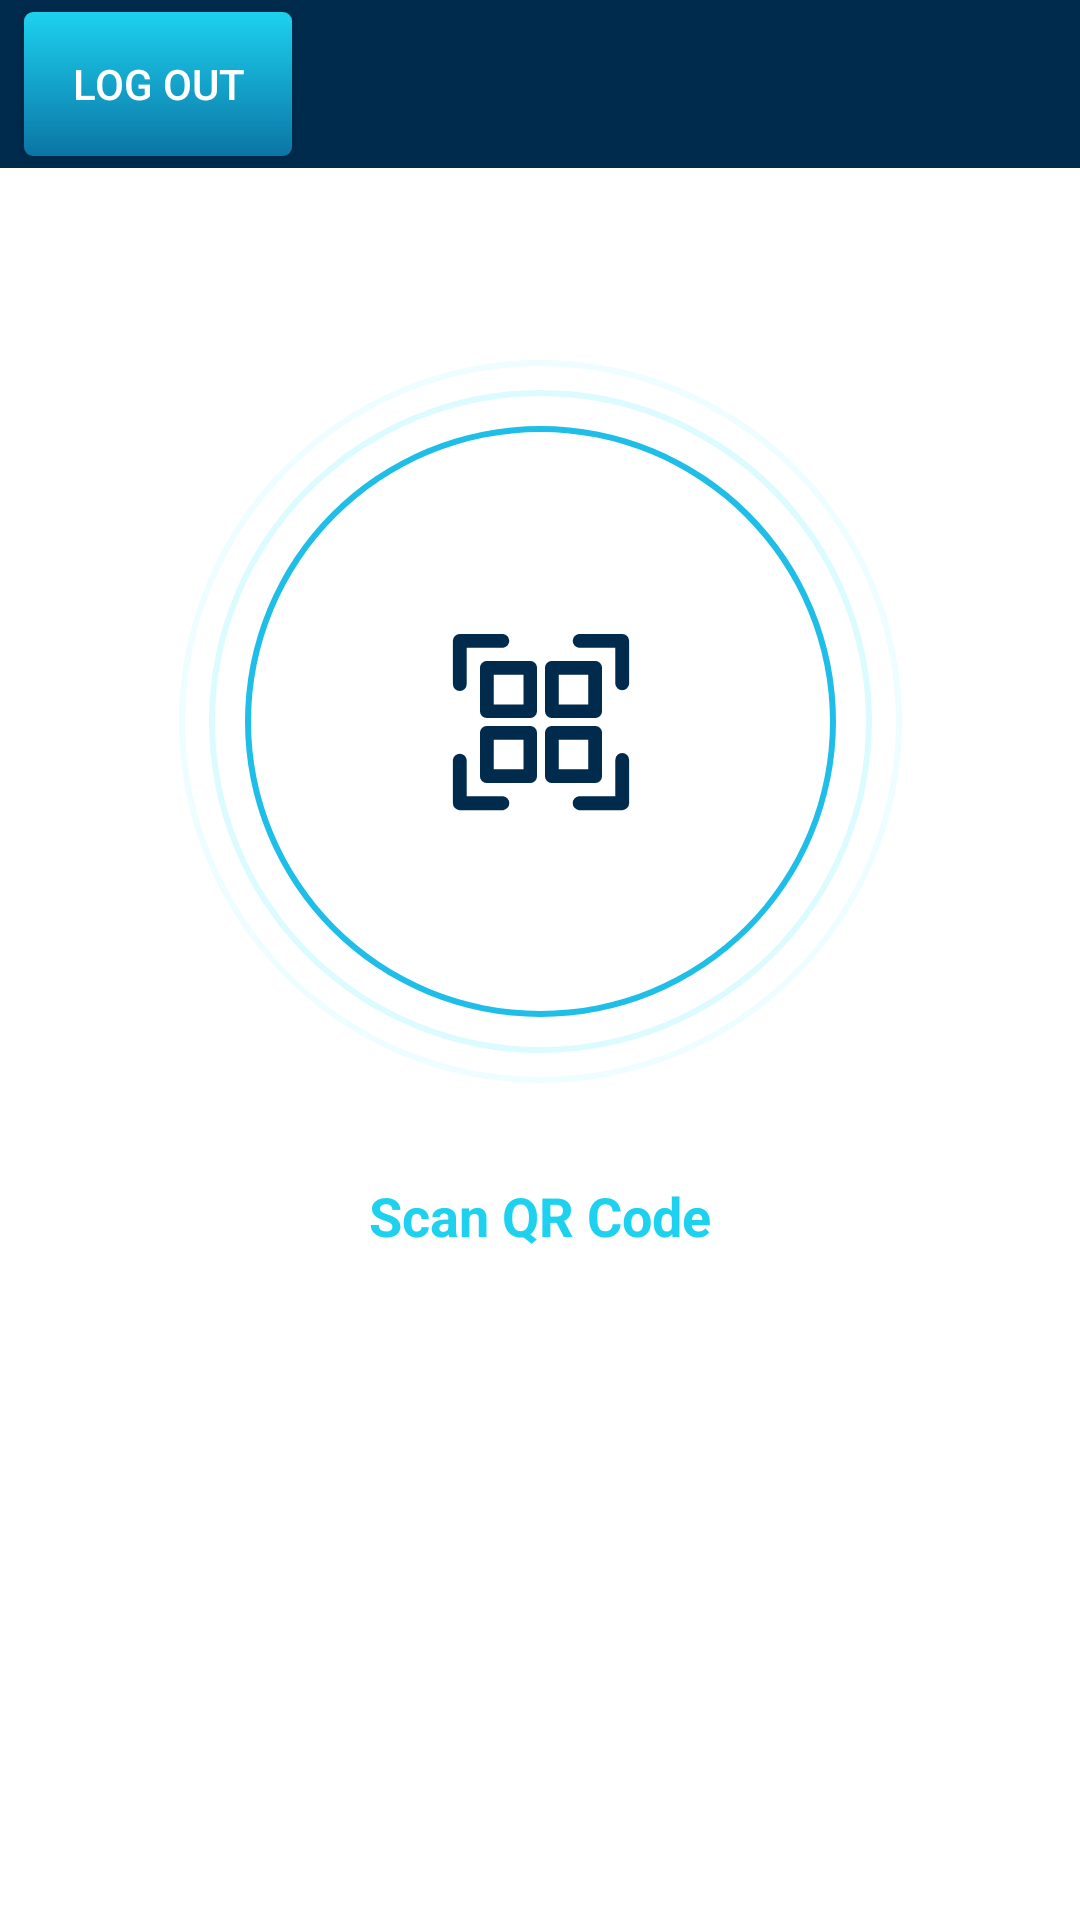

Layout XML and referenced resources for this Android screen:
<!-- AndroidManifest.xml: application theme ConversantTheme -->
<!-- res/layout/fragment_qrcode_button.xml -->
<?xml version="1.0" encoding="utf-8"?>
<androidx.constraintlayout.widget.ConstraintLayout xmlns:android="http://schemas.android.com/apk/res/android"
    xmlns:app="http://schemas.android.com/apk/res-auto"
    xmlns:tools="http://schemas.android.com/tools"
    android:id="@+id/qrButtonLayout"
    android:layout_width="match_parent"
    android:layout_height="match_parent"
    android:background="@color/accessBackgroundColor"
    tools:context=".QRCodeButton">

    <TextView
        android:id="@+id/scanErrorMessage"
        android:layout_width="0dp"
        android:layout_height="wrap_content"
        android:layout_marginStart="8dp"
        android:layout_marginTop="8dp"
        android:layout_marginEnd="8dp"
        android:background="@drawable/login_error_message_rectangle"
        android:drawableLeft="@drawable/no_symbol"
        android:drawablePadding="@dimen/error_symbol_padding"
        android:padding="@dimen/error_symbol_padding"
        android:text="@string/scan_error"
        android:textColor="@color/darkText"
        android:textSize="@dimen/smaller_text_size"
        android:visibility="gone"
        app:layout_constraintEnd_toEndOf="parent"
        app:layout_constraintHorizontal_bias="0.0"
        app:layout_constraintStart_toStartOf="parent"
        app:layout_constraintTop_toBottomOf="@+id/toolbar" />

    <androidx.appcompat.widget.Toolbar
        android:id="@+id/toolbar"
        android:layout_width="0dp"
        android:layout_height="wrap_content"
        android:background="@color/accessAppBarColor"
        android:minHeight="?attr/actionBarSize"
        android:theme="?attr/actionBarTheme"
        app:layout_constraintEnd_toEndOf="parent"
        app:layout_constraintHorizontal_bias="1.0"
        app:layout_constraintStart_toStartOf="parent"
        app:layout_constraintTop_toTopOf="parent" />

    <Button
        android:id="@+id/buttonLogOut"
        android:layout_width="wrap_content"
        android:layout_height="wrap_content"
        android:layout_marginStart="8dp"
        android:layout_marginTop="8dp"
        android:layout_marginBottom="8dp"
        android:background="@drawable/gradient_button"
        android:text="@string/log_out"
        android:textColor="@color/textOnDarkBackground"
        app:layout_constraintBottom_toBottomOf="@+id/toolbar"
        app:layout_constraintStart_toStartOf="parent"
        app:layout_constraintTop_toTopOf="@+id/toolbar" />

    <TextView
        android:id="@+id/textView"
        android:layout_width="wrap_content"
        android:layout_height="wrap_content"
        android:text="@string/conversant_access_title"
        android:textColor="@color/textOnDarkBackground"
        android:textSize="@dimen/generalFontSize"
        android:typeface="sans"
        app:layout_constraintBottom_toBottomOf="@+id/toolbar"
        app:layout_constraintEnd_toStartOf="@+id/toolbar"
        app:layout_constraintHorizontal_bias="0.5"
        app:layout_constraintStart_toEndOf="@+id/toolbar"
        app:layout_constraintTop_toTopOf="@+id/toolbar" />

    <ImageView
        android:id="@+id/circleBurst"
        android:layout_width="wrap_content"
        android:layout_height="wrap_content"
        android:layout_marginTop="64dp"
        android:src="@drawable/circle_burst_blue"
        app:layout_constraintEnd_toEndOf="parent"
        app:layout_constraintHorizontal_bias="0.5"
        app:layout_constraintStart_toStartOf="parent"
        app:layout_constraintTop_toBottomOf="@+id/scanErrorMessage" />

    <ImageView
        android:id="@+id/circleBurstRed"
        android:layout_width="wrap_content"
        android:layout_height="wrap_content"
        android:layout_marginTop="64dp"
        android:src="@drawable/circle_burst_red"
        android:visibility="gone"
        app:layout_constraintEnd_toEndOf="parent"
        app:layout_constraintHorizontal_bias="0.5"
        app:layout_constraintStart_toStartOf="parent"
        app:layout_constraintTop_toBottomOf="@+id/toolbar" />

    <ImageView
        android:id="@+id/qrSymbol"
        android:layout_width="105dp"
        android:layout_height="94dp"
        android:src="@drawable/qr_rect"
        app:layout_constraintBottom_toBottomOf="@+id/circleBurst"
        app:layout_constraintEnd_toEndOf="@+id/circleBurst"
        app:layout_constraintStart_toStartOf="@+id/circleBurst"
        app:layout_constraintTop_toTopOf="@+id/circleBurst" />

    <ImageView
        android:id="@+id/warningSymbol"
        android:layout_width="105dp"
        android:layout_height="94dp"
        android:src="@drawable/warning_triangle"
        android:visibility="gone"
        app:layout_constraintBottom_toBottomOf="@+id/circleBurstRed"
        app:layout_constraintEnd_toEndOf="@+id/circleBurstRed"
        app:layout_constraintStart_toStartOf="@+id/circleBurstRed"
        app:layout_constraintTop_toTopOf="@+id/circleBurstRed" />

    <TextView
        android:id="@+id/scanQRString"
        android:layout_width="wrap_content"
        android:layout_height="wrap_content"
        android:layout_marginStart="8dp"
        android:layout_marginTop="32dp"
        android:layout_marginEnd="8dp"
        android:text="@string/scan_qr_code"
        android:textColor="@color/buttonGradientTop"
        android:textSize="@dimen/generalFontSize"
        android:textStyle="bold"
        app:layout_constraintEnd_toEndOf="parent"
        app:layout_constraintStart_toStartOf="parent"
        app:layout_constraintTop_toBottomOf="@+id/circleBurst" />

    <TextView
        android:id="@+id/errorScanMsg"
        android:layout_width="wrap_content"
        android:layout_height="wrap_content"
        android:layout_marginStart="8dp"
        android:layout_marginTop="32dp"
        android:layout_marginEnd="8dp"
        android:text="@string/failed_qr_code"
        android:textColor="@color/red"
        android:textSize="@dimen/generalFontSize"
        android:textStyle="bold"
        android:visibility="gone"
        app:layout_constraintEnd_toEndOf="parent"
        app:layout_constraintStart_toStartOf="parent"
        app:layout_constraintTop_toBottomOf="@+id/circleBurstRed" />
</androidx.constraintlayout.widget.ConstraintLayout>
<!-- resources referenced by this layout -->
<resources>
  <color name="accessAppBarColor">#002B4D</color>
  <color name="accessBackgroundColor">#FFFFFF</color>
  <color name="buttonGradientTop">#1dd1ef</color>
  <color name="darkText">#000000</color>
  <color name="red">#D8000C</color>
  <color name="textOnDarkBackground">#FFFFFF</color>
  <dimen name="error_symbol_padding">10dp</dimen>
  <dimen name="generalFontSize">18sp</dimen>
  <dimen name="smaller_text_size">16sp</dimen>
  <!-- drawable circle_burst_red (drawable) -->
  <vector xmlns:android="http://schemas.android.com/apk/res/android"
      android:width="241dp"
      android:height="241dp"
      android:viewportWidth="241"
      android:viewportHeight="241">
    <path
        android:pathData="M120.5,219A98.5,98.5 0,1 1,219 120.5,98.62 98.62,0 0,1 120.5,219ZM120.5,24A96.5,96.5 0,1 0,217 120.5,96.61 96.61,0 0,0 120.5,24Z"
        android:fillColor="#ff4b33"/>
  </vector>
  <!-- drawable gradient_button (drawable) -->
  <?xml version="1.0" encoding="utf-8"?>
  <shape xmlns:android="http://schemas.android.com/apk/res/android"
      android:shape="rectangle"
  >
      <corners
          android:radius="@dimen/buttonCornerRadius" />
      <gradient
          android:angle="@dimen/buttonGradientAngle"
          android:startColor="@color/buttonGradientBottom"
          android:endColor="@color/buttonGradientTop"
          />
      <padding
          android:top="@dimen/topBottomButtonContentPadding"
          android:bottom="@dimen/topBottomButtonContentPadding"
          android:left="@dimen/leftRightButtonContentPadding"
          android:right="@dimen/leftRightButtonContentPadding" />
  
  </shape>
  <!-- drawable login_error_message_rectangle (drawable) -->
  <?xml version="1.0" encoding="utf-8"?>
  <shape xmlns:android="http://schemas.android.com/apk/res/android"
      android:shape="rectangle">
      <solid android:color="@color/errorBackground" android:width="1dp"/>
      <corners android:radius="@dimen/textFieldCornerRadius" />
  
  </shape>
  <string name="conversant_access_title">Conversant Access</string>
  <string name="failed_qr_code">Try again</string>
  <string name="log_out">Log Out</string>
  <string name="scan_error">There was a problem scanning this code. \n %1$s</string>
  <string name="scan_qr_code">Scan QR Code</string>
  <style name="ConversantTheme" parent="AppTheme">
          <item name="toolbarStyle">@style/ConversantToolBar</item>
          <item name="android:windowBackground">@color/accessAppBarColor</item>
      </style>
  <dimen name="buttonCornerRadius">3dp</dimen>
  <dimen name="buttonGradientAngle">90</dimen>
  <color name="buttonGradientBottom">#0b75a5</color>
  <dimen name="topBottomButtonContentPadding">8dp</dimen>
  <dimen name="leftRightButtonContentPadding">16dp</dimen>
  <color name="errorBackground">#FFECE9</color>
  <dimen name="textFieldCornerRadius">3dp</dimen>
  <style name="AppTheme" parent="Theme.AppCompat.DayNight.NoActionBar">
          
          <item name="colorPrimary">@color/colorPrimary</item>
          <item name="colorPrimaryDark">@color/colorPrimaryDark</item>
          <item name="colorAccent">@color/colorAccent</item>
      </style>
  <style name="ConversantToolBar" parent="AppTheme">
          <item name="android:background">#000000</item>
  
      </style>
  <color name="colorPrimary">#008577</color>
  <color name="colorPrimaryDark">#000000</color>
  <color name="colorAccent">#D81B60</color>
</resources>
